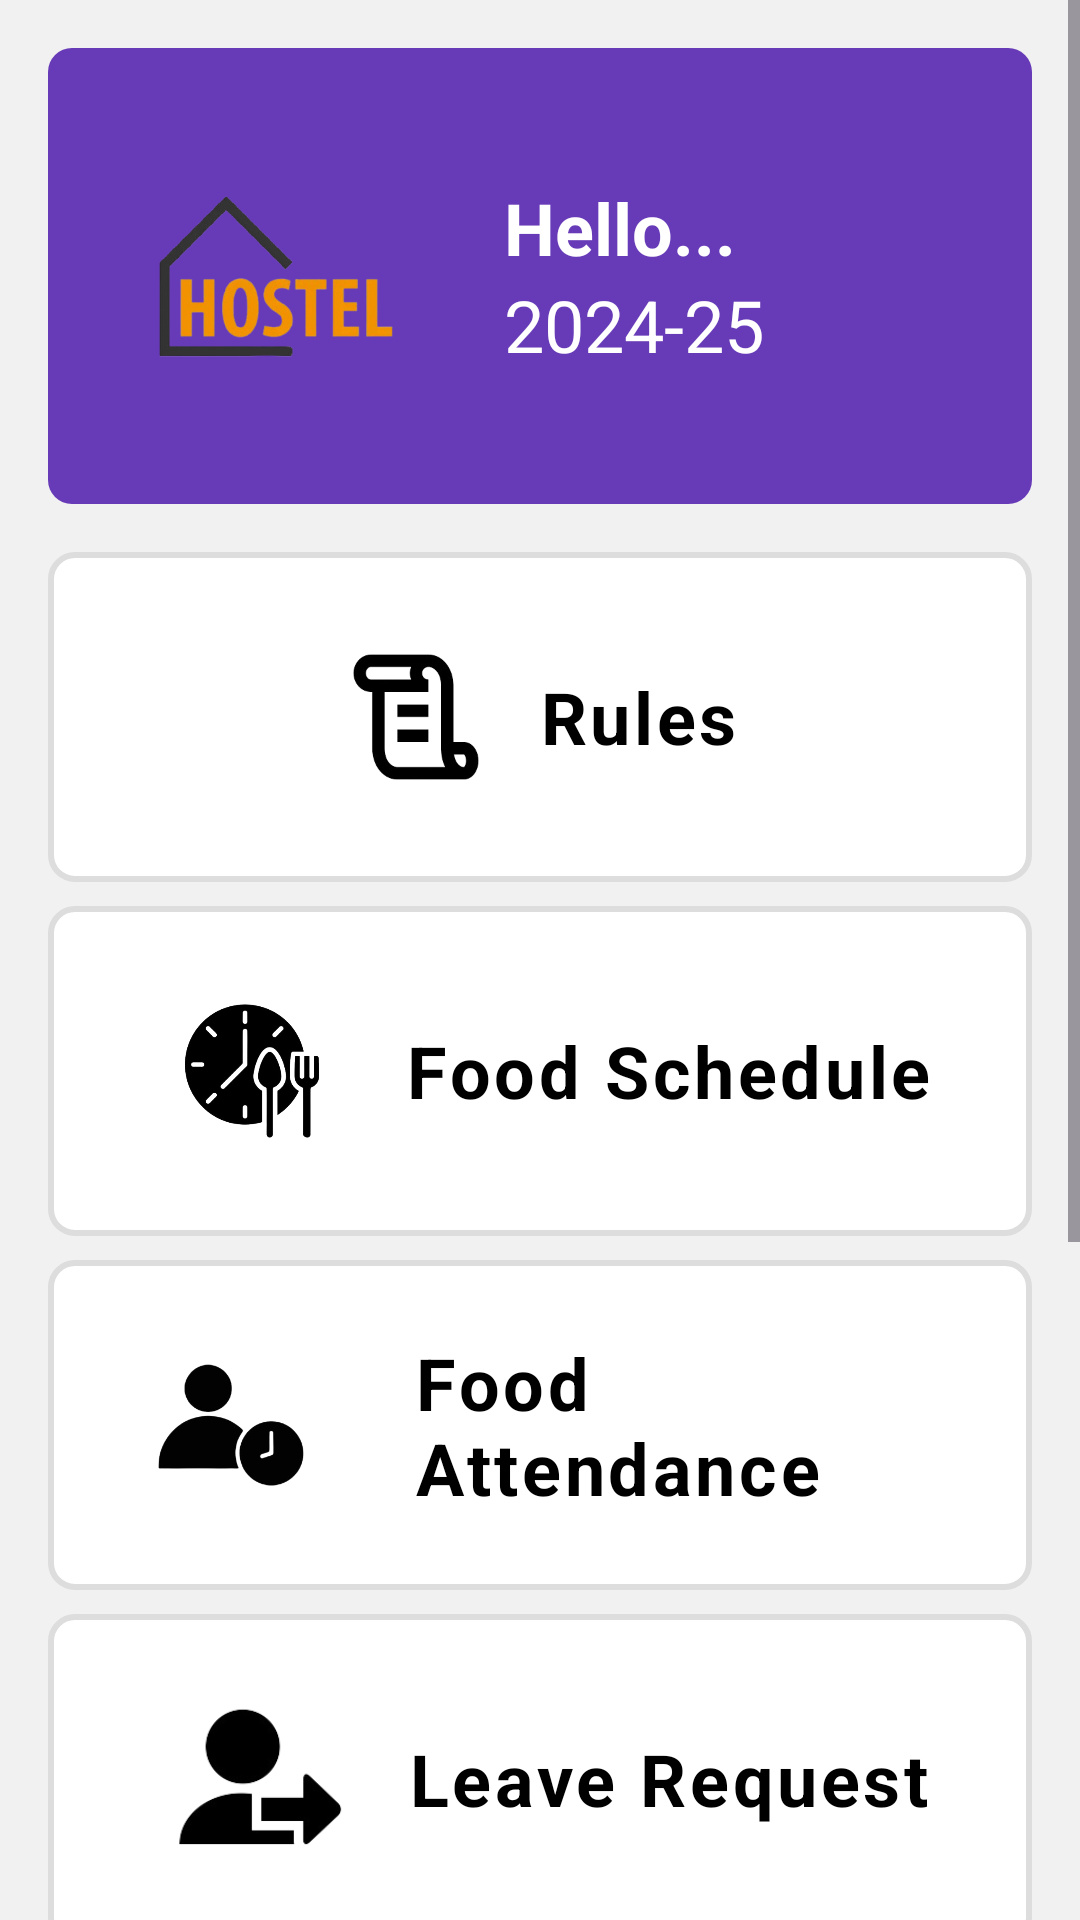

This screen was rendered from an Android layout file. Write that file and the resources it references.
<!-- AndroidManifest.xml: application theme Theme.HostelHomes -->
<!-- res/layout/activity_home.xml -->
<?xml version="1.0" encoding="utf-8"?>
<ScrollView xmlns:android="http://schemas.android.com/apk/res/android"
    android:layout_width="match_parent"
    android:layout_height="match_parent"
    android:background="#f1f1f1">

    <LinearLayout
        android:layout_width="match_parent"
        android:layout_height="wrap_content"
        android:orientation="vertical"
        android:padding="16dp">

        
        <LinearLayout
            android:layout_width="match_parent"
            android:layout_height="wrap_content"
            android:orientation="horizontal"
            android:background="@drawable/header_bg"
            android:padding="16dp"
            android:gravity="center_vertical">

            <ImageView
                android:layout_width="120dp"
                android:layout_height="120dp"
                android:src="@drawable/hostellogo"
                android:layout_marginEnd="16dp" />

            <LinearLayout
                android:layout_width="wrap_content"
                android:layout_height="wrap_content"
                android:orientation="vertical">

                <TextView
                    android:id="@+id/tvUserName"
                    android:layout_width="wrap_content"
                    android:layout_height="wrap_content"
                    android:text="Hello..."
                    android:textColor="@android:color/white"
                    android:textSize="24sp"
                    android:textStyle="bold" />

                <TextView
                    android:id="@+id/tvUserPeriod"
                    android:layout_width="wrap_content"
                    android:layout_height="wrap_content"
                    android:text="2024-25"
                    android:textColor="@android:color/white"
                    android:textSize="24sp" />
            </LinearLayout>
        </LinearLayout>


        
        <LinearLayout
            android:layout_width="match_parent"
            android:layout_height="wrap_content"
            android:layout_marginTop="16dp"
            android:orientation="vertical">

            
            <LinearLayout
                android:id="@+id/rulesSection"
                android:layout_width="match_parent"
                android:layout_height="110dp"
                android:layout_marginBottom="8dp"
                android:background="@drawable/section_bg"
                android:orientation="horizontal"
                android:padding="16dp"
                android:gravity="center">

                <ImageView
                    android:layout_width="50dp"
                    android:layout_height="50dp"
                    android:src="@drawable/rules"
                    android:layout_marginEnd="16dp" />
                <TextView
                    android:layout_width="wrap_content"
                    android:layout_height="wrap_content"
                    android:text="Rules"
                    android:textColor="@android:color/black"
                    android:textSize="24sp"
                    android:textStyle="bold"
                    android:fontFamily="consolas"
                    android:letterSpacing="0.05" />
            </LinearLayout>

            
            <LinearLayout
                android:id="@+id/foodScheduleSection"
                android:layout_width="match_parent"
                android:layout_height="110dp"
                android:layout_marginBottom="8dp"
                android:background="@drawable/section_bg"
                android:orientation="horizontal"
                android:padding="16dp"
                android:gravity="center">

                <ImageView
                    android:layout_width="70dp"
                    android:layout_height="70dp"
                    android:src="@drawable/foodschedule"
                    android:layout_marginEnd="16dp" />

                <TextView
                    android:layout_width="wrap_content"
                    android:layout_height="wrap_content"
                    android:text="Food Schedule"
                    android:textColor="@android:color/black"
                    android:textSize="24sp"
                    android:textStyle="bold"
                    android:fontFamily="consolas"
                    android:letterSpacing="0.05" />
            </LinearLayout>

            
            <LinearLayout
                android:id="@+id/foodAttendanceSection"
                android:layout_width="match_parent"
                android:layout_height="110dp"
                android:layout_marginBottom="8dp"
                android:background="@drawable/section_bg"
                android:orientation="horizontal"
                android:padding="16dp"
                android:gravity="center">

                <ImageView
                    android:layout_width="90dp"
                    android:layout_height="90dp"
                    android:src="@drawable/foodattendance"
                    android:layout_marginEnd="16dp" />

                <TextView
                    android:layout_width="wrap_content"
                    android:layout_height="wrap_content"
                    android:text="Food Attendance"
                    android:textColor="@android:color/black"
                    android:textSize="24sp"
                    android:textStyle="bold"
                    android:fontFamily="consolas"
                    android:letterSpacing="0.05" />
            </LinearLayout>

            
            <LinearLayout
                android:id="@+id/requestSection"
                android:layout_width="match_parent"
                android:layout_height="110dp"
                android:layout_marginBottom="8dp"
                android:background="@drawable/section_bg"
                android:orientation="horizontal"
                android:padding="16dp"
                android:gravity="center">

                <ImageView
                    android:layout_width="70dp"
                    android:layout_height="70dp"
                    android:src="@drawable/request"
                    android:layout_marginEnd="16dp" />

                <TextView
                    android:layout_width="wrap_content"
                    android:layout_height="wrap_content"
                    android:text="Leave Request"
                    android:textColor="@android:color/black"
                    android:textSize="24sp"
                    android:textStyle="bold"
                    android:fontFamily="consolas"
                    android:letterSpacing="0.05" />
            </LinearLayout>

            
            <LinearLayout
                android:id="@+id/complaintSection"
                android:layout_width="match_parent"
                android:layout_height="110dp"
                android:layout_marginBottom="8dp"
                android:background="@drawable/section_bg"
                android:orientation="horizontal"
                android:padding="16dp"
                android:gravity="center">

                <ImageView
                    android:layout_width="75dp"
                    android:layout_height="75dp"
                    android:src="@drawable/complaint"
                    android:layout_marginEnd="16dp" />

                <TextView
                    android:layout_width="wrap_content"
                    android:layout_height="wrap_content"
                    android:text="Complaint"
                    android:textColor="@android:color/black"
                    android:textSize="24sp"
                    android:textStyle="bold"
                    android:fontFamily="consolas"
                    android:letterSpacing="0.05" />
            </LinearLayout>

            <LinearLayout
                android:id="@+id/qrcodeSection"
                android:layout_width="match_parent"
                android:layout_height="110dp"
                android:layout_marginBottom="8dp"
                android:background="@drawable/section_bg"
                android:orientation="horizontal"
                android:padding="16dp"
                android:gravity="center">

                <ImageView
                    android:layout_width="90dp"
                    android:layout_height="90dp"
                    android:src="@drawable/qrcodelogo"
                    android:layout_marginEnd="16dp" />

                <TextView
                    android:layout_width="wrap_content"
                    android:layout_height="wrap_content"
                    android:text="Meal QR"
                    android:textColor="@android:color/black"
                    android:textSize="24sp"
                    android:textStyle="bold"
                    android:fontFamily="consolas"
                    android:letterSpacing="0.05" />
            </LinearLayout>


        </LinearLayout>

        <LinearLayout
            android:id="@+id/logoutsection"
            android:layout_width="match_parent"
            android:layout_height="wrap_content"
            android:orientation="vertical"
            android:padding="6dp"
          > 

            <Button
                android:id="@+id/logoutbtn"
                android:layout_width="match_parent"
                android:layout_height="wrap_content"
                android:layout_marginTop="16dp"
                android:background="@drawable/rounded_button_bg"
                android:padding="12dp"
                android:text="Logout"
                android:textColor="#FFFFFF"
                android:textSize="22sp" />
        </LinearLayout>

    </LinearLayout>
</ScrollView>
<!-- resources referenced by this layout -->
<resources>
  <!-- drawable complaint: png bitmap (drawable, 8867 bytes) -->
  <!-- drawable foodattendance: png bitmap (drawable, 27134 bytes) -->
  <!-- drawable foodschedule: png bitmap (drawable, 52673 bytes) -->
  <!-- drawable header_bg (drawable) -->
  <?xml version="1.0" encoding="utf-8"?>
  <shape xmlns:android="http://schemas.android.com/apk/res/android">
  
      
      <corners android:radius="8dp" />
  
      <solid android:color="#673AB7" />
  </shape>
  <!-- drawable hostellogo: png bitmap (drawable, 55255 bytes) -->
  <!-- drawable qrcodelogo: png bitmap (drawable, 27201 bytes) -->
  <!-- drawable request: png bitmap (drawable, 7870 bytes) -->
  <!-- drawable rounded_button_bg (drawable) -->
  <?xml version="1.0" encoding="utf-8"?>
  <shape xmlns:android="http://schemas.android.com/apk/res/android">
      <corners android:radius="12dp" /> 
  </shape>
  <!-- drawable rules: png bitmap (drawable, 8684 bytes) -->
  <!-- drawable section_bg (drawable) -->
  <?xml version="1.0" encoding="utf-8"?>
  <shape xmlns:android="http://schemas.android.com/apk/res/android"
      android:shape="rectangle">
  
      
      <solid android:color="#ffffff"/>
  
      
      <corners android:radius="8dp" />
  
      
      <stroke
          android:width="2dp"
          android:color="#dddddd" />
  </shape>
  <style name="Theme.HostelHomes" parent="Base.Theme.HostelHomes" />
  <style name="Base.Theme.HostelHomes" parent="Theme.Material3.DayNight.NoActionBar">
          
          
      </style>
</resources>
